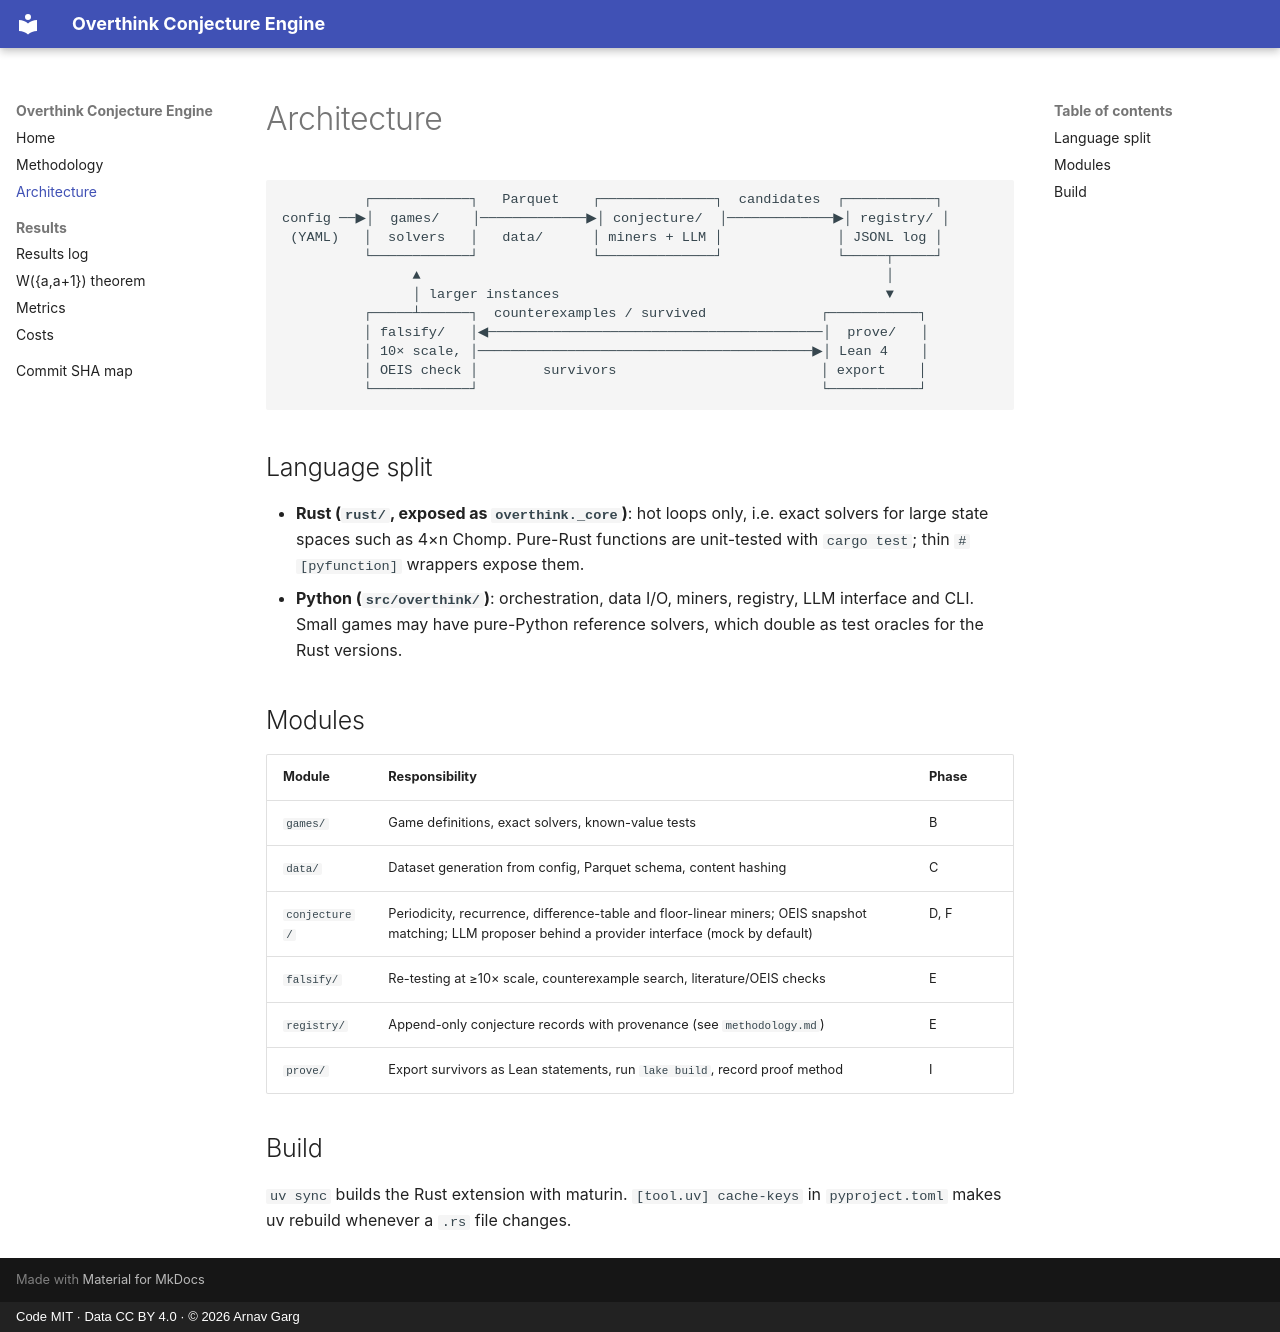

repository: gargarnav/overthink-conjecture-engine · page: architecture/index.html · generator: mkdocs · copyright: Code MIT · Data CC BY 4.0 · © 2026 Arnav Garg

# Architecture

```
          ┌────────────┐   Parquet    ┌──────────────┐  candidates  ┌───────────┐
config ──▶│  games/    │─────────────▶│ conjecture/  │─────────────▶│ registry/ │
 (YAML)   │  solvers   │   data/      │ miners + LLM │              │ JSONL log │
          └────────────┘              └──────────────┘              └─────┬─────┘
                ▲                                                         │
                │ larger instances                                        ▼
          ┌─────┴──────┐  counterexamples / survived              ┌───────────┐
          │ falsify/   │◀─────────────────────────────────────────│  prove/   │
          │ 10× scale, │─────────────────────────────────────────▶│ Lean 4    │
          │ OEIS check │        survivors                         │ export    │
          └────────────┘                                          └───────────┘
```

## Language split

- **Rust (`rust/`, exposed as `overthink._core`)**: hot loops only, i.e. exact solvers for large state spaces such as 4×n Chomp. Pure-Rust functions are unit-tested with `cargo test`; thin `#[pyfunction]` wrappers expose them.
- **Python (`src/overthink/`)**: orchestration, data I/O, miners, registry, LLM interface and CLI. Small games may have pure-Python reference solvers, which double as test oracles for the Rust versions.

## Modules

| Module | Responsibility | Phase |
|---|---|---|
| `games/` | Game definitions, exact solvers, known-value tests | B |
| `data/` | Dataset generation from config, Parquet schema, content hashing | C |
| `conjecture/` | Periodicity, recurrence, difference-table and floor-linear miners; OEIS snapshot matching; LLM proposer behind a provider interface (mock by default) | D, F |
| `falsify/` | Re-testing at ≥10× scale, counterexample search, literature/OEIS checks | E |
| `registry/` | Append-only conjecture records with provenance (see `methodology.md`) | E |
| `prove/` | Export survivors as Lean statements, run `lake build`, record proof method | I |

## Build

`uv sync` builds the Rust extension with maturin. `[tool.uv] cache-keys` in `pyproject.toml` makes uv rebuild whenever a `.rs` file changes.
